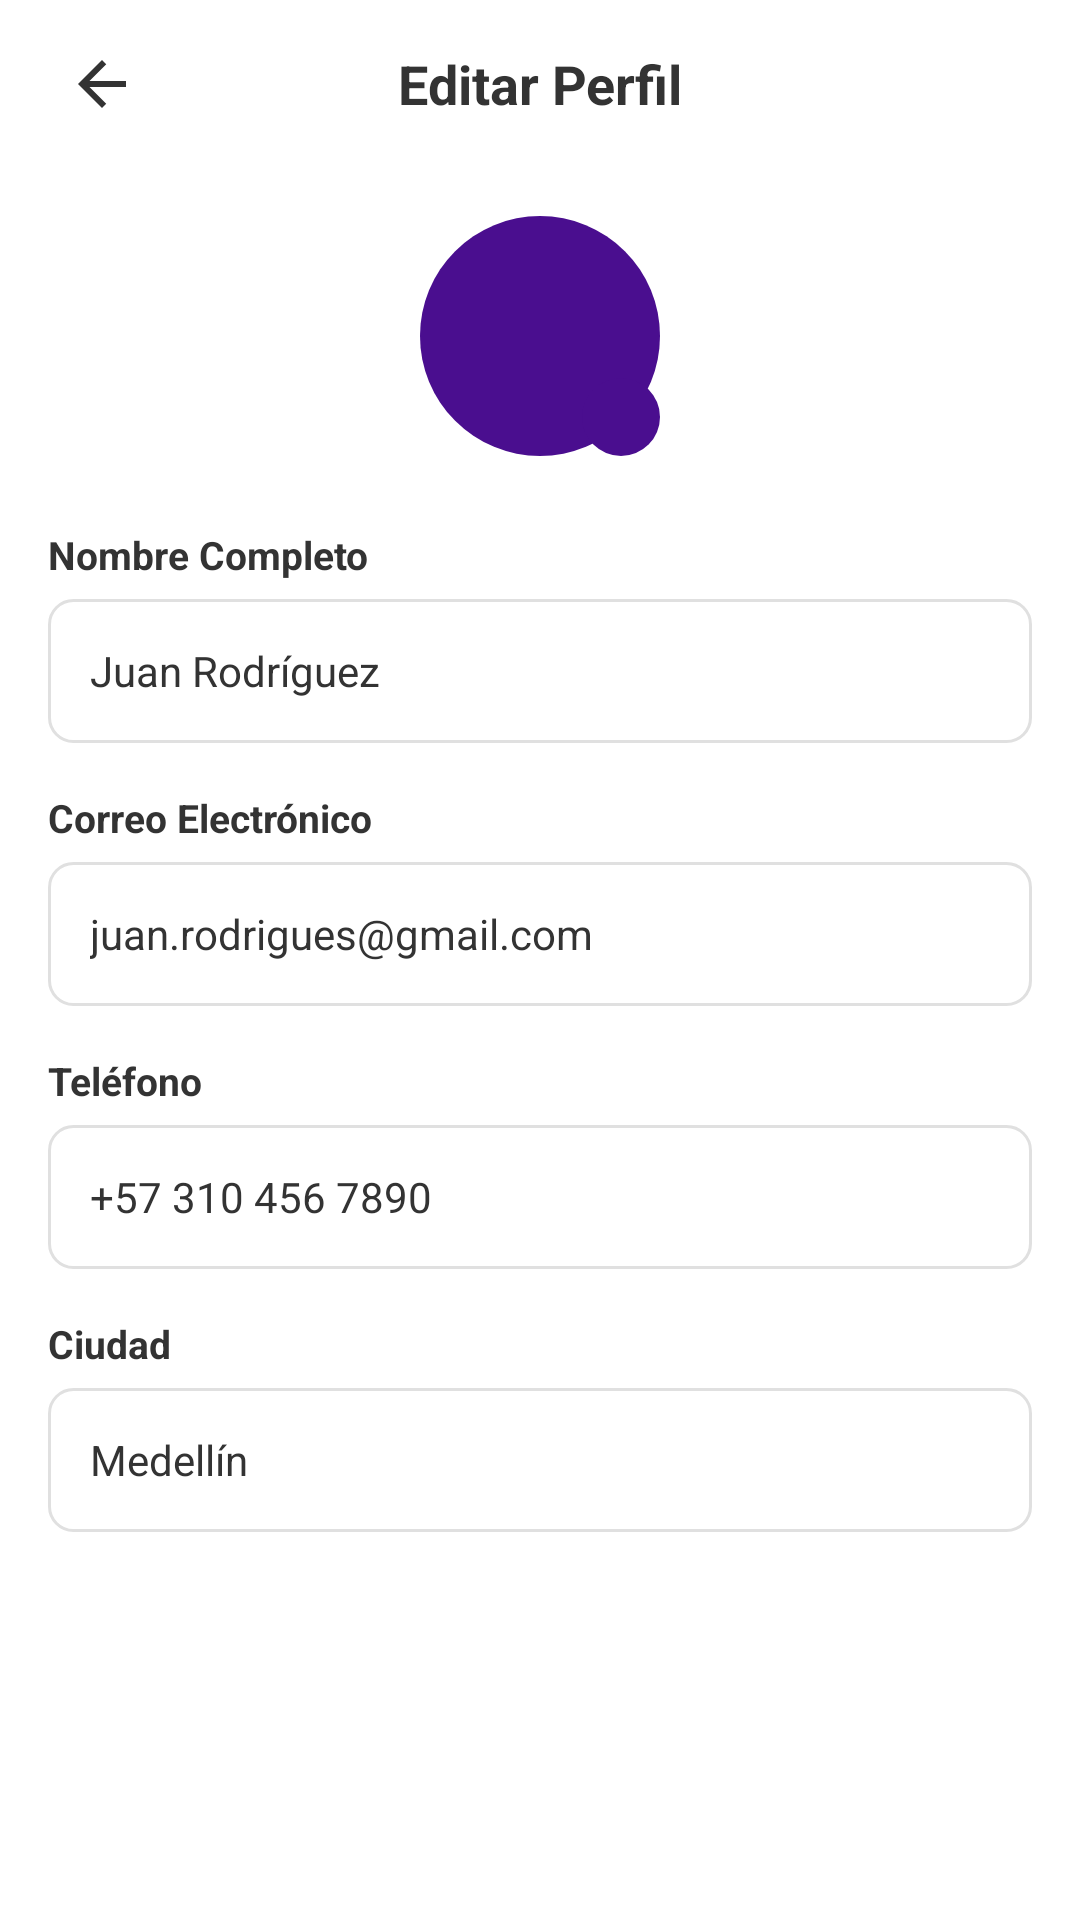

Android layout source for this screen:
<!-- AndroidManifest.xml: application theme Theme.KSTOREAPP -->
<!-- res/layout/activity_editar_perfil.xml -->
<?xml version="1.0" encoding="utf-8"?>
<LinearLayout xmlns:android="http://schemas.android.com/apk/res/android"
    xmlns:app="http://schemas.android.com/apk/res-auto"
    android:layout_width="match_parent"
    android:layout_height="match_parent"
    android:orientation="vertical"
    android:background="@color/white">

    
    <LinearLayout
        android:layout_width="match_parent"
        android:layout_height="56dp"
        android:orientation="horizontal"
        android:gravity="center_vertical"
        android:paddingHorizontal="16dp"
        android:background="@color/white">

        <ImageView
            android:id="@+id/btnVolver"
            android:layout_width="36dp"
            android:layout_height="36dp"
            android:src="@drawable/arrow_back"
            android:padding="6dp"
            app:tint="@color/Texto1"/>

        <TextView
            android:layout_width="0dp"
            android:layout_height="wrap_content"
            android:layout_weight="1"
            android:text="@string/editar_perfil"
            android:textSize="18sp"
            android:textStyle="bold"
            android:textColor="@color/Texto1"
            android:gravity="center"/>

        <View
            android:layout_width="36dp"
            android:layout_height="36dp"/>

    </LinearLayout>

    <ScrollView
        android:layout_width="match_parent"
        android:layout_height="match_parent"
        android:scrollbars="none"
        android:paddingHorizontal="16dp"
        android:paddingTop="16dp"
        android:paddingBottom="24dp"
        android:clipToPadding="false">

        <LinearLayout
            android:layout_width="match_parent"
            android:layout_height="wrap_content"
            android:orientation="vertical">

            
            <FrameLayout
                android:layout_width="wrap_content"
                android:layout_height="wrap_content"
                android:layout_gravity="center_horizontal"
                android:layout_marginBottom="24dp"
                android:clickable="true"
                android:focusable="true"
                android:id="@+id/btnCamara">

                <ImageView
                    android:id="@+id/ivAvatar"
                    android:layout_width="80dp"
                    android:layout_height="80dp"
                    android:scaleType="centerCrop"
                    android:background="@drawable/bg_avatar_purple"/>

                <TextView
                    android:id="@+id/tvIniciales"
                    android:layout_width="80dp"
                    android:layout_height="80dp"
                    android:textColor="@color/white"
                    android:textSize="26sp"
                    android:textStyle="bold"
                    android:gravity="center"
                    android:clickable="false"
                    android:focusable="false"
                    android:background="@android:color/transparent"/>

                <LinearLayout
                    android:layout_width="26dp"
                    android:layout_height="26dp"
                    android:gravity="center"
                    android:background="@drawable/bg_avatar_purple"
                    android:layout_gravity="bottom|end"
                    android:clickable="false"
                    android:focusable="false">

                    <ImageView
                        android:layout_width="14dp"
                        android:layout_height="14dp"
                        android:src="@drawable/camera"
                        app:tint="@color/white"/>

                </LinearLayout>

            </FrameLayout>

            
            <TextView
                android:layout_width="wrap_content"
                android:layout_height="wrap_content"
                android:text="@string/nombre_completo"
                android:textSize="13sp"
                android:textStyle="bold"
                android:textColor="@color/Texto1"
                android:layout_marginBottom="6dp"/>

            <EditText
                android:id="@+id/etNombre"
                android:layout_width="match_parent"
                android:layout_height="48dp"
                android:text="@string/juan_rodr_guez"
                android:textSize="14sp"
                android:textColor="@color/Texto1"
                android:paddingHorizontal="14dp"
                android:background="@drawable/bg_input_outline"
                android:inputType="textPersonName"
                android:layout_marginBottom="16dp"/>

            
            <TextView
                android:layout_width="wrap_content"
                android:layout_height="wrap_content"
                android:text="@string/correo_electr_nico"
                android:textSize="13sp"
                android:textStyle="bold"
                android:textColor="@color/Texto1"
                android:layout_marginBottom="6dp"/>

            <EditText
                android:id="@+id/etCorreo"
                android:layout_width="match_parent"
                android:layout_height="48dp"
                android:text="@string/juan_rodrigues_gmail_com"
                android:textSize="14sp"
                android:textColor="@color/Texto1"
                android:paddingHorizontal="14dp"
                android:background="@drawable/bg_input_outline"
                android:inputType="textEmailAddress"
                android:layout_marginBottom="16dp"/>

            
            <TextView
                android:layout_width="wrap_content"
                android:layout_height="wrap_content"
                android:text="@string/tel_fono"
                android:textSize="13sp"
                android:textStyle="bold"
                android:textColor="@color/Texto1"
                android:layout_marginBottom="6dp"/>

            <EditText
                android:id="@+id/etTelefono"
                android:layout_width="match_parent"
                android:layout_height="48dp"
                android:text="@string/_57_310_456_7890"
                android:textSize="14sp"
                android:textColor="@color/Texto1"
                android:paddingHorizontal="14dp"
                android:background="@drawable/bg_input_outline"
                android:inputType="phone"
                android:layout_marginBottom="16dp"/>

            
            <TextView
                android:layout_width="wrap_content"
                android:layout_height="wrap_content"
                android:text="@string/ciudad"
                android:textSize="13sp"
                android:textStyle="bold"
                android:textColor="@color/Texto1"
                android:layout_marginBottom="6dp"/>

            <EditText
                android:id="@+id/etCiudad"
                android:layout_width="match_parent"
                android:layout_height="48dp"
                android:text="@string/ejemplo_ciudad"
                android:textSize="14sp"
                android:textColor="@color/Texto1"
                android:paddingHorizontal="14dp"
                android:background="@drawable/bg_input_outline"
                android:inputType="text"
                android:layout_marginBottom="16dp"/>


            
            <Button
                android:id="@+id/btnGuardar"
                android:layout_width="match_parent"
                android:layout_height="52dp"
                android:text="@string/guardar_cambios"
                android:textSize="15sp"
                android:textColor="@color/white"
                android:backgroundTint="@color/primary"
                android:insetTop="0dp"
                android:insetBottom="0dp"
                android:layout_marginBottom="16dp"
                style="@style/Widget.MaterialComponents.Button"/>

        </LinearLayout>
    </ScrollView>

</LinearLayout>
<!-- resources referenced by this layout -->
<resources>
  <color name="Texto1">#333333</color>
  <color name="primary">#7C3AED</color>
  <color name="white">#FFFFFF</color>
  <!-- drawable arrow_back (drawable) -->
  <vector xmlns:android="http://schemas.android.com/apk/res/android" android:autoMirrored="true" android:height="24dp" android:tint="#47479F" android:viewportHeight="24" android:viewportWidth="24" android:width="24dp">
        
      <path android:fillColor="@android:color/white" android:pathData="M20,11H7.83l5.59,-5.59L12,4l-8,8 8,8 1.41,-1.41L7.83,13H20v-2z"/>
      
  </vector>
  <!-- drawable bg_avatar_purple (drawable) -->
  <?xml version="1.0" encoding="utf-8"?>
  <shape xmlns:android="http://schemas.android.com/apk/res/android"
      android:shape="oval">
      <solid android:color="#4A0E8F"/>
  </shape>
  <!-- drawable bg_input_outline (drawable) -->
  <?xml version="1.0" encoding="utf-8"?>
  <shape xmlns:android="http://schemas.android.com/apk/res/android"
      android:shape="rectangle">
      <solid android:color="@color/white"/>
      <stroke
          android:width="1dp"
          android:color="#E0E0E0"/>
      <corners android:radius="8dp"/>
  </shape>
  <string name="_57_310_456_7890">+57 310 456 7890</string>
  <string name="ciudad">Ciudad</string>
  <string name="correo_electr_nico">Correo Electrónico</string>
  <string name="editar_perfil">Editar Perfil</string>
  <string name="ejemplo_ciudad">Medellín</string>
  <string name="guardar_cambios">Guardar Cambios</string>
  <string name="juan_rodr_guez">Juan Rodríguez</string>
  <string name="juan_rodrigues_gmail_com">juan.rodrigues@gmail.com</string>
  <string name="nombre_completo">Nombre Completo</string>
  <string name="tel_fono">Teléfono</string>
  <style name="Theme.KSTOREAPP" parent="Base.Theme.KSTOREAPP">
          <item name="android:windowTranslucentStatus">false</item>
          <item name="android:statusBarColor">@android:color/transparent</item>
          <item name="android:navigationBarColor">@android:color/transparent</item>
          <item name="android:windowLightStatusBar">true</item>
          <item name="android:fitsSystemWindows">true</item>
      </style>
  <style name="Base.Theme.KSTOREAPP" parent="Theme.MaterialComponents.Light.NoActionBar">
          <item name="colorPrimary">#6200EE</item>
          <item name="colorPrimaryVariant">#3700B3</item>
          <item name="colorOnPrimary">@android:color/white</item>
      </style>
</resources>
